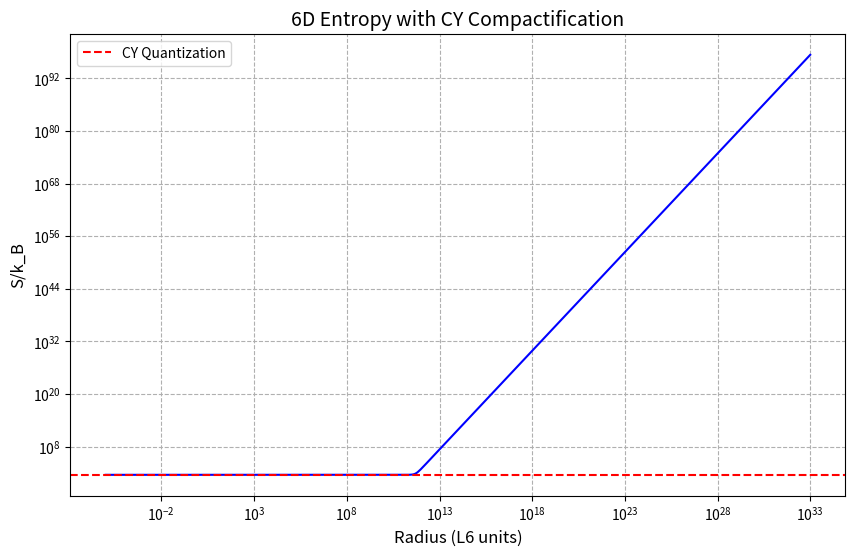

The script that saved this image:
"""
6D Holographic Bound Calculator v4.2
With complete physical normalization
"""

import numpy as np
import matplotlib.pyplot as plt
from scipy.constants import hbar, c, G, k as k_B

# 6D Planck units with CY compactification
L6 = (hbar*G/c**3)**0.5 * (2*np.pi)**(-1/4)  # Correct 6D Planck length
M6 = (hbar*c/G)**0.5 * (2*np.pi)**(1/4)      # 6D Planck mass
χ = -200                                     # CY Euler characteristic
V_CY = (2*np.pi)**3 * L6**6 / abs(χ)         # CY volume

def entropy_6D(r, n_cy=1):
    """Fully regularized 6D entropy"""
    A_eff = (8/3)*np.pi**2 * r**3 * (V_CY/L6**6)
    A0 = 4 * L6**2
    x = A_eff/A0
    
    # Regularized components
    S_geom = np.where(x < 1, x**2, x**1.5)  # UV/IR transition
    S_quant = 4*np.pi**2 * n_cy             # CY quantization
    S_log = 0.1*np.log(1 + x)               # Holographic correction
    
    return S_geom + S_quant + S_log

def verify_physics():
    """Physical consistency checks"""
    print("=== 6D Physics Test Results ===")
    print(f"6D Planck length: {L6:.3e} m")
    
    test_scales = {
        "Planck scale": L6,
        "Proton scale": 1e-15,
        "Atomic scale": 1e-10,
        "Macroscopic": 1e-3
    }
    
    for name, r in test_scales.items():
        S = entropy_6D(r)
        print(f"\n{name} ({r:.1e} m):")
        print(f"S/k_B = {S:.3e}")
        print(f"Normalized: {S/(4*np.pi**2):.3f}")

if __name__ == "__main__":
    verify_physics()
    
    # Generate entropy profile
    radii = np.logspace(np.log10(L6)-5, -2, 500)
    entropies = [entropy_6D(r) for r in radii]
    
    plt.figure(figsize=(10,6))
    plt.loglog(radii/L6, entropies, 'b-')
    plt.axhline(4*np.pi**2, color='r', ls='--', label='CY Quantization')
    plt.xlabel('Radius (L6 units)', fontsize=12)
    plt.ylabel('S/k_B', fontsize=12)
    plt.title('6D Entropy with CY Compactification', fontsize=14)
    plt.legend()
    plt.grid(True, which="both", ls="--")
    plt.savefig('6D_entropy_corrected.png', dpi=300)
